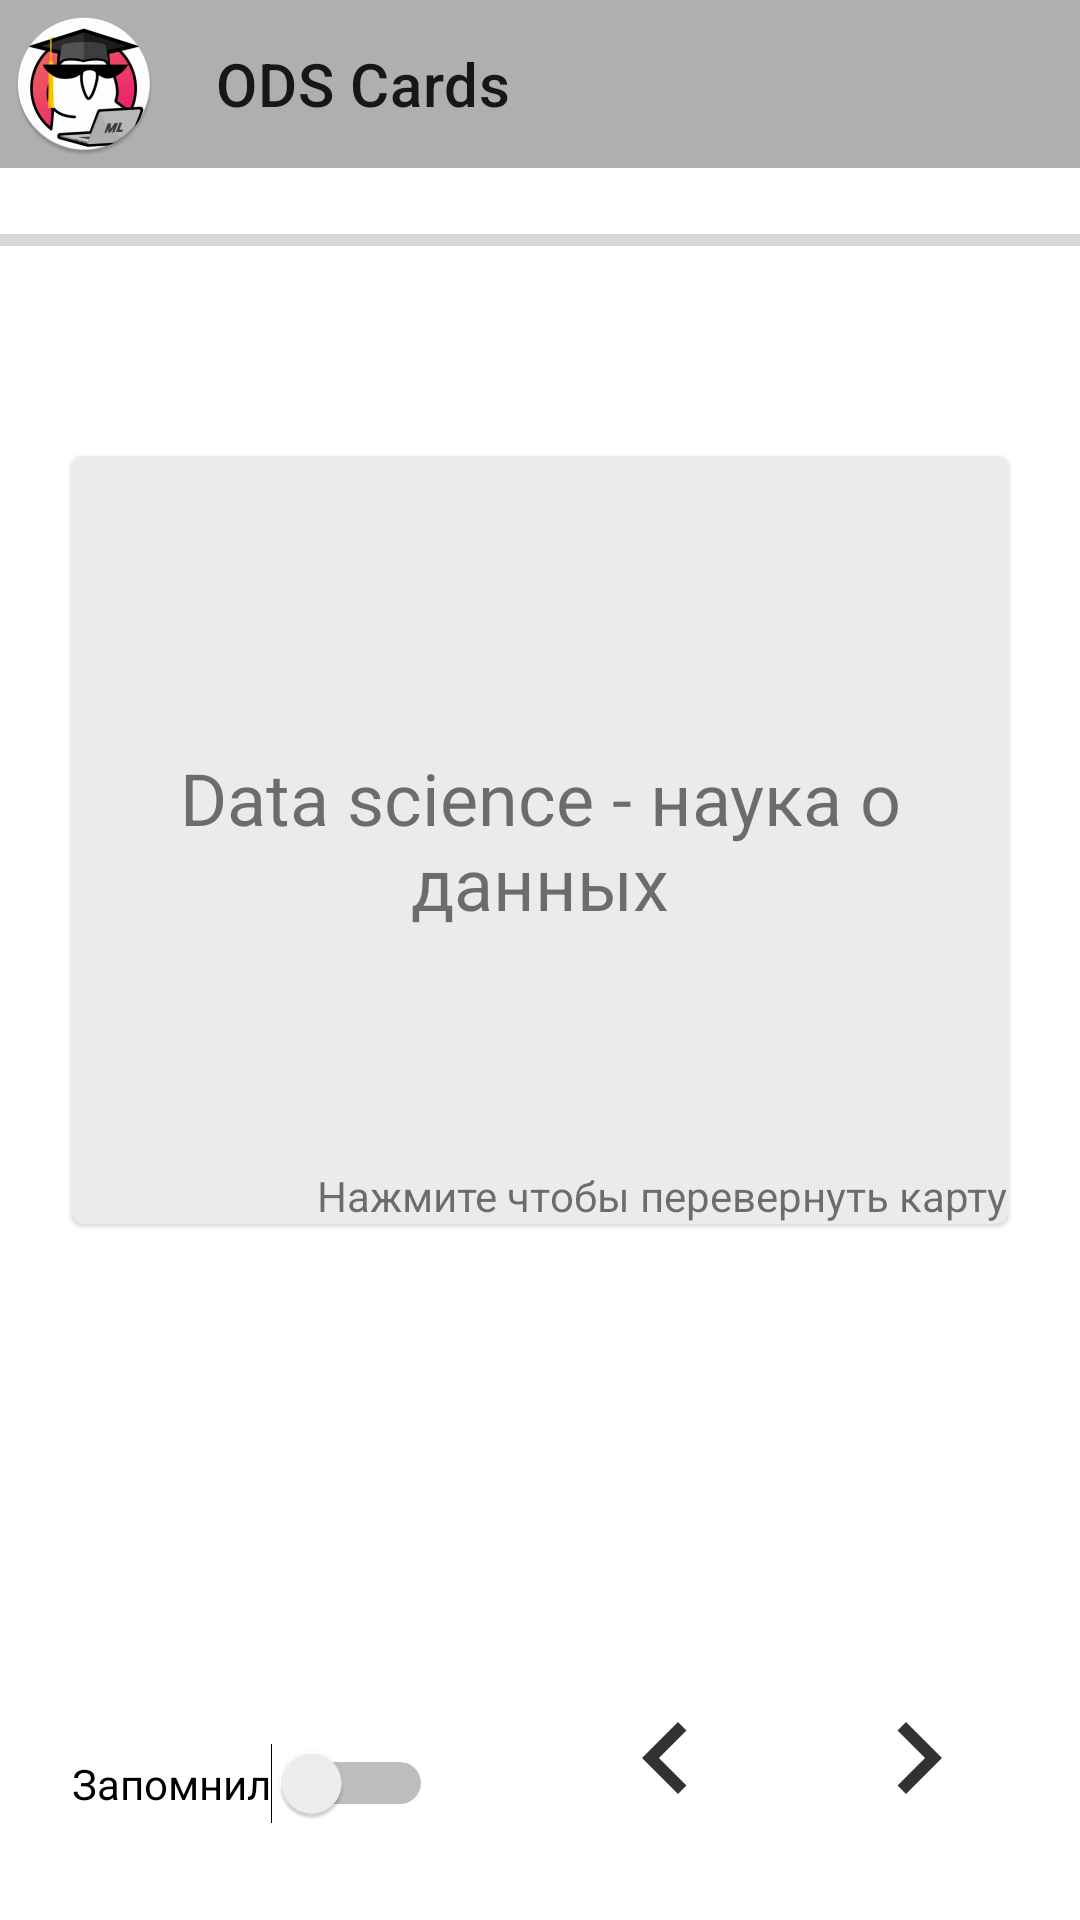

The Android layout XML behind this screen, and the referenced resources:
<!-- AndroidManifest.xml: application theme Theme.Ods -->
<!-- res/layout/fragment_flashcard.xml -->
<?xml version="1.0" encoding="utf-8"?>
<FrameLayout xmlns:android="http://schemas.android.com/apk/res/android"
    xmlns:app="http://schemas.android.com/apk/res-auto"
    xmlns:tools="http://schemas.android.com/tools"
    android:layout_width="match_parent"
    android:layout_height="match_parent"
    tools:context=".controllers.MainFragment">

    <com.google.android.material.appbar.AppBarLayout
        android:layout_width="match_parent"
        android:layout_height="wrap_content">

        <androidx.appcompat.widget.Toolbar
            android:id="@+id/app_toolbar"
            style="@style/Widget.Ods.Toolbar"
            android:layout_width="match_parent"
            android:layout_height="?attr/actionBarSize"
            android:background="#00D1CDCD"
            app:navigationIcon="@mipmap/ic_round"
            app:title="@string/app_name" />
    </com.google.android.material.appbar.AppBarLayout>

<androidx.constraintlayout.widget.ConstraintLayout
    android:id="@+id/flashcard_container"
    android:layout_width="match_parent"
    android:layout_height="match_parent"
    android:layout_marginTop="?attr/actionBarSize">

    <ProgressBar
        android:id="@+id/progressBar"
        style="?android:attr/progressBarStyleHorizontal"
        android:layout_width="match_parent"
        android:layout_height="48dp"

        app:layout_constraintEnd_toEndOf="parent"
        app:layout_constraintStart_toStartOf="parent"
        app:layout_constraintTop_toTopOf="parent" />

    <com.google.android.material.card.MaterialCardView
        android:layout_width="match_parent"
        android:id="@+id/card_face"
        android:layout_height="256dp"
        android:layout_marginLeft="24dp"
        android:layout_marginTop="96dp"
        android:layout_marginRight="24dp"
        app:layout_constraintEnd_toEndOf="parent"
        app:layout_constraintStart_toStartOf="parent"
        app:layout_constraintTop_toTopOf="parent"
        app:cardBackgroundColor="@color/light_card_background"
        app:cardCornerRadius="4dp">

        <TextView
            android:layout_width="match_parent"
            android:layout_height="wrap_content"
            android:id="@+id/card_text"
            android:gravity="center"
            android:layout_gravity="center"
            android:textSize="24sp"
            android:text="@string/quest_example"
            />

        <TextView
            android:layout_width="wrap_content"
            android:layout_height="wrap_content"
            android:layout_gravity="bottom|end"
            android:text="@string/rotate_face" />
    </com.google.android.material.card.MaterialCardView>


    <ImageButton
        android:id="@+id/btn_forward"
        android:src="@drawable/ic_chevron_right_black_24dp"
        android:layout_width="60dp"
        android:layout_height="60dp"
        android:layout_marginEnd="24dp"
        android:layout_marginBottom="24dp"
        android:background="@drawable/btn_normal"
        app:layout_constraintBottom_toBottomOf="parent"
        app:layout_constraintEnd_toEndOf="parent"
        android:contentDescription="@string/forward"/>

    <ImageButton
        android:id="@+id/btn_back"
        android:src="@drawable/ic_chevron_left_black_24dp"
        android:layout_width="60dp"
        android:layout_height="60dp"
        android:layout_marginEnd="24dp"
        android:layout_marginBottom="24dp"
        android:background="@drawable/btn_normal"
        app:layout_constraintBottom_toBottomOf="parent"
        app:layout_constraintEnd_toStartOf="@+id/btn_forward"
        android:contentDescription="@string/back" />

    <Switch
        android:id="@+id/switchKnown"
        android:layout_width="wrap_content"
        android:layout_height="wrap_content"
        android:layout_marginStart="24dp"
        android:layout_marginBottom="32dp"
        android:text="@string/i_know_it"
        app:layout_constraintBottom_toBottomOf="parent"
        app:layout_constraintStart_toStartOf="parent" />

</androidx.constraintlayout.widget.ConstraintLayout>

</FrameLayout>
<!-- resources referenced by this layout -->
<resources>
  <color name="light_card_background">#EBEBEB</color>
  <!-- drawable btn_normal (drawable) -->
  <?xml version="1.0" encoding="utf-8"?>
  <shape xmlns:android="http://schemas.android.com/apk/res/android"
      android:shape="oval">
      <solid
          android:color="@color/card_background"/>
  </shape>
  <!-- drawable ic_chevron_left_black_24dp (drawable) -->
  <vector android:alpha="0.8" android:height="48dp"
      android:viewportHeight="24.0" android:viewportWidth="24.0"
      android:width="48dp" xmlns:android="http://schemas.android.com/apk/res/android">
      <path android:fillColor="#FF000000" android:pathData="M15.41,7.41L14,6l-6,6 6,6 1.41,-1.41L10.83,12z"/>
  </vector>
  <!-- drawable ic_chevron_right_black_24dp (drawable) -->
  <vector android:alpha="0.8" android:height="48dp"
      android:viewportHeight="24.0" android:viewportWidth="24.0"
      android:width="48dp" xmlns:android="http://schemas.android.com/apk/res/android">
      <path android:fillColor="#FF000000" android:pathData="M10,6L8.59,7.41 13.17,12l-4.58,4.59L10,18l6,-6z"/>
  </vector>
  <!-- mipmap ic_round: png bitmap (mipmap-hdpi, 6571 bytes) -->
  <string name="app_name">ODS Cards</string>
  <string name="back">back</string>
  <string name="forward">forward</string>
  <string name="i_know_it">Запомнил</string>
  <string name="quest_example">Data science - наука о данных </string>
  <string name="rotate_face">Нажмите чтобы перевернуть карту</string>
  <style name="Theme.Ods" parent="Theme.MaterialComponents.Light.NoActionBar">
          
          <item name="colorPrimary">@color/colorPrimary</item>
          <item name="colorPrimaryDark">@color/colorPrimaryDark</item>
          <item name="colorAccent">@color/colorAccent</item>
      </style>
  <color name="card_background">#CCCCCC</color>
  <color name="colorPrimary">#AFAFAF</color>
  <color name="colorPrimaryDark">#545456</color>
  <color name="colorAccent">#D81B60</color>
</resources>
